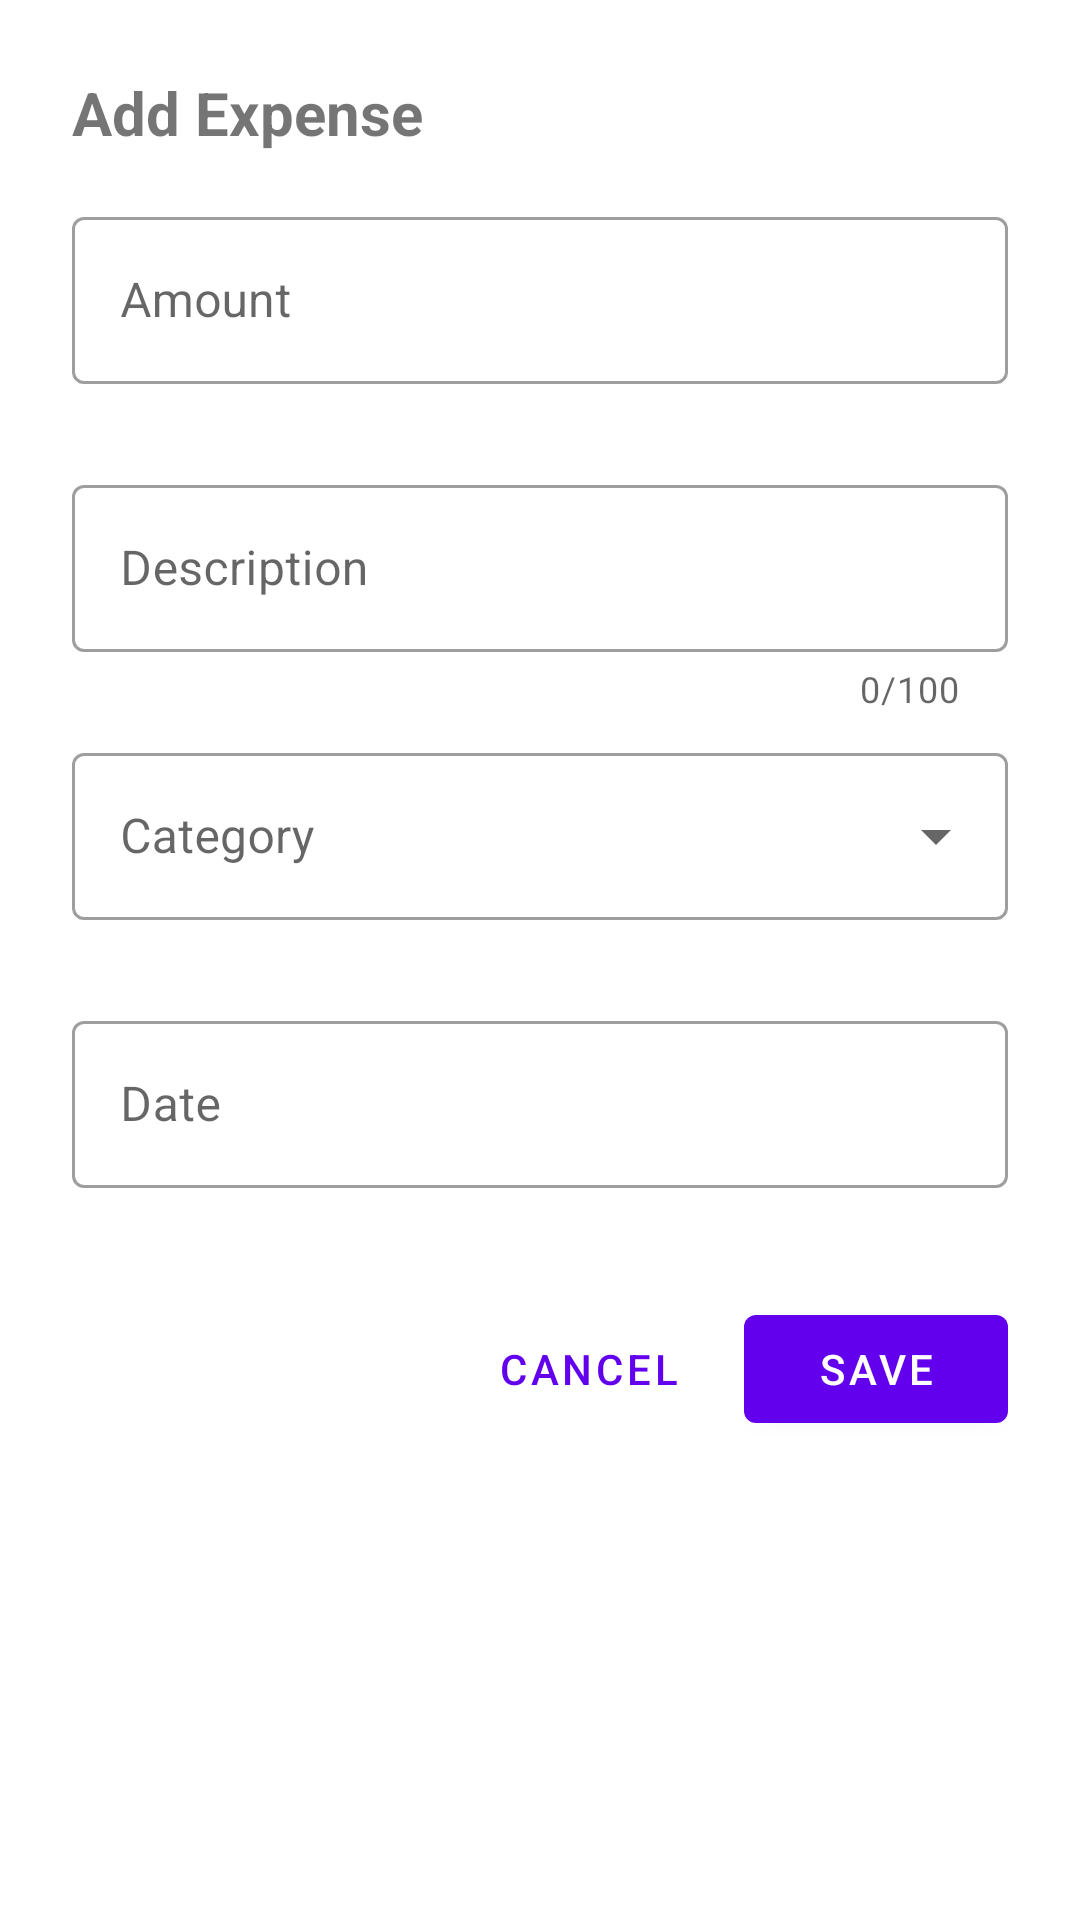

Produce the Android XML layout that renders to this screen, including the resource entries it uses.
<!-- AndroidManifest.xml: application theme Theme.ExpenseTrackerDemo -->
<!-- res/layout/fragment_add_expense_dialog.xml -->
<?xml version="1.0" encoding="utf-8"?>
<FrameLayout xmlns:android="http://schemas.android.com/apk/res/android"
    xmlns:tools="http://schemas.android.com/tools"
    android:layout_width="match_parent"
    android:layout_height="match_parent"
    xmlns:app="http://schemas.android.com/apk/res-auto"
    tools:context=".ui.AddExpenseDialogFragment"
    android:fillViewport="true"
    android:overScrollMode="always">

    <ScrollView
        android:layout_width="match_parent"
        android:layout_height="match_parent">

        <LinearLayout
            android:layout_width="match_parent"
            android:layout_height="wrap_content"
            android:orientation="vertical"
            android:padding="24dp">

            <TextView
                android:id="@+id/tvDialogTitle"
                android:layout_width="wrap_content"
                android:layout_height="wrap_content"
                android:text="Add Expense"
                android:textSize="20sp"
                android:textStyle="bold"
                android:layout_marginBottom="16dp" />

            <com.google.android.material.textfield.TextInputLayout
                android:id="@+id/tilAmount"
                android:layout_width="match_parent"
                android:layout_height="wrap_content"
                android:hint="Amount"
                app:errorEnabled="true"
                style="@style/Widget.MaterialComponents.TextInputLayout.OutlinedBox">

                <com.google.android.material.textfield.TextInputEditText
                    android:id="@+id/etAmount"
                    android:layout_width="match_parent"
                    android:layout_height="wrap_content"
                    android:inputType="numberDecimal" />

            </com.google.android.material.textfield.TextInputLayout>

            <com.google.android.material.textfield.TextInputLayout
                android:id="@+id/tilDescription"
                android:layout_width="match_parent"
                android:layout_height="wrap_content"
                android:layout_marginTop="8dp"
                android:hint="Description"
                app:errorEnabled="true"
                app:counterEnabled="true"
                app:counterMaxLength="100"
                style="@style/Widget.MaterialComponents.TextInputLayout.OutlinedBox">

                <com.google.android.material.textfield.TextInputEditText
                    android:id="@+id/etDescription"
                    android:layout_width="match_parent"
                    android:layout_height="wrap_content"
                    android:inputType="textCapSentences"
                    android:maxLength="100" />

            </com.google.android.material.textfield.TextInputLayout>

            <com.google.android.material.textfield.TextInputLayout
                android:id="@+id/tilCategory"
                android:layout_width="match_parent"
                android:layout_height="wrap_content"
                android:layout_marginTop="8dp"
                android:hint="Category"
                app:errorEnabled="true"
                style="@style/Widget.MaterialComponents.TextInputLayout.OutlinedBox.ExposedDropdownMenu">

                <AutoCompleteTextView
                    android:id="@+id/actvCategoryDialog"
                    android:layout_width="match_parent"
                    android:layout_height="wrap_content"
                    android:inputType="none" />

            </com.google.android.material.textfield.TextInputLayout>

            <com.google.android.material.textfield.TextInputLayout
                android:id="@+id/tilDate"
                android:layout_width="match_parent"
                android:layout_height="wrap_content"
                android:layout_marginTop="8dp"
                android:hint="Date"
                app:errorEnabled="true"
                style="@style/Widget.MaterialComponents.TextInputLayout.OutlinedBox">

                <com.google.android.material.textfield.TextInputEditText
                    android:id="@+id/etDate"
                    android:layout_width="match_parent"
                    android:layout_height="wrap_content"
                    android:focusable="false"
                    android:clickable="true"
                    android:inputType="none" />

            </com.google.android.material.textfield.TextInputLayout>

            <LinearLayout
                android:layout_width="match_parent"
                android:layout_height="wrap_content"
                android:layout_marginTop="16dp"
                android:orientation="horizontal"
                android:gravity="end">

                <com.google.android.material.button.MaterialButton
                    android:id="@+id/btnCancel"
                    android:layout_width="wrap_content"
                    android:layout_height="wrap_content"
                    android:text="Cancel"
                    android:layout_marginEnd="8dp"
                    style="@style/Widget.MaterialComponents.Button.TextButton" />

                <com.google.android.material.button.MaterialButton
                    android:id="@+id/btnSave"
                    android:layout_width="wrap_content"
                    android:layout_height="wrap_content"
                    android:text="Save" />

            </LinearLayout>

        </LinearLayout>
    </ScrollView>


</FrameLayout>
<!-- resources referenced by this layout -->
<resources>
  <style name="Theme.ExpenseTrackerDemo" parent="Theme.MaterialComponents.DayNight.NoActionBar">
          
          <item name="colorPrimary">@color/purple_500</item>
          <item name="colorPrimaryVariant">@color/purple_700</item>
          <item name="colorOnPrimary">@color/white</item>
          
          <item name="colorSecondary">@color/teal_200</item>
          <item name="colorSecondaryVariant">@color/teal_700</item>
          <item name="colorOnSecondary">@color/black</item>
          
          <item name="android:statusBarColor">?attr/colorPrimaryVariant</item>
          
      </style>
  <!-- not gathered from this repository: default colours our renderer supplied (Android Studio template values) -->
  <color name="purple_500">#FF6200EE</color>
  <color name="purple_700">#FF3700B3</color>
  <color name="teal_200">#FF03DAC5</color>
  <color name="teal_700">#FF018786</color>
  <color name="black">#FF000000</color>
  <color name="white">#FFFFFFFF</color>
</resources>
